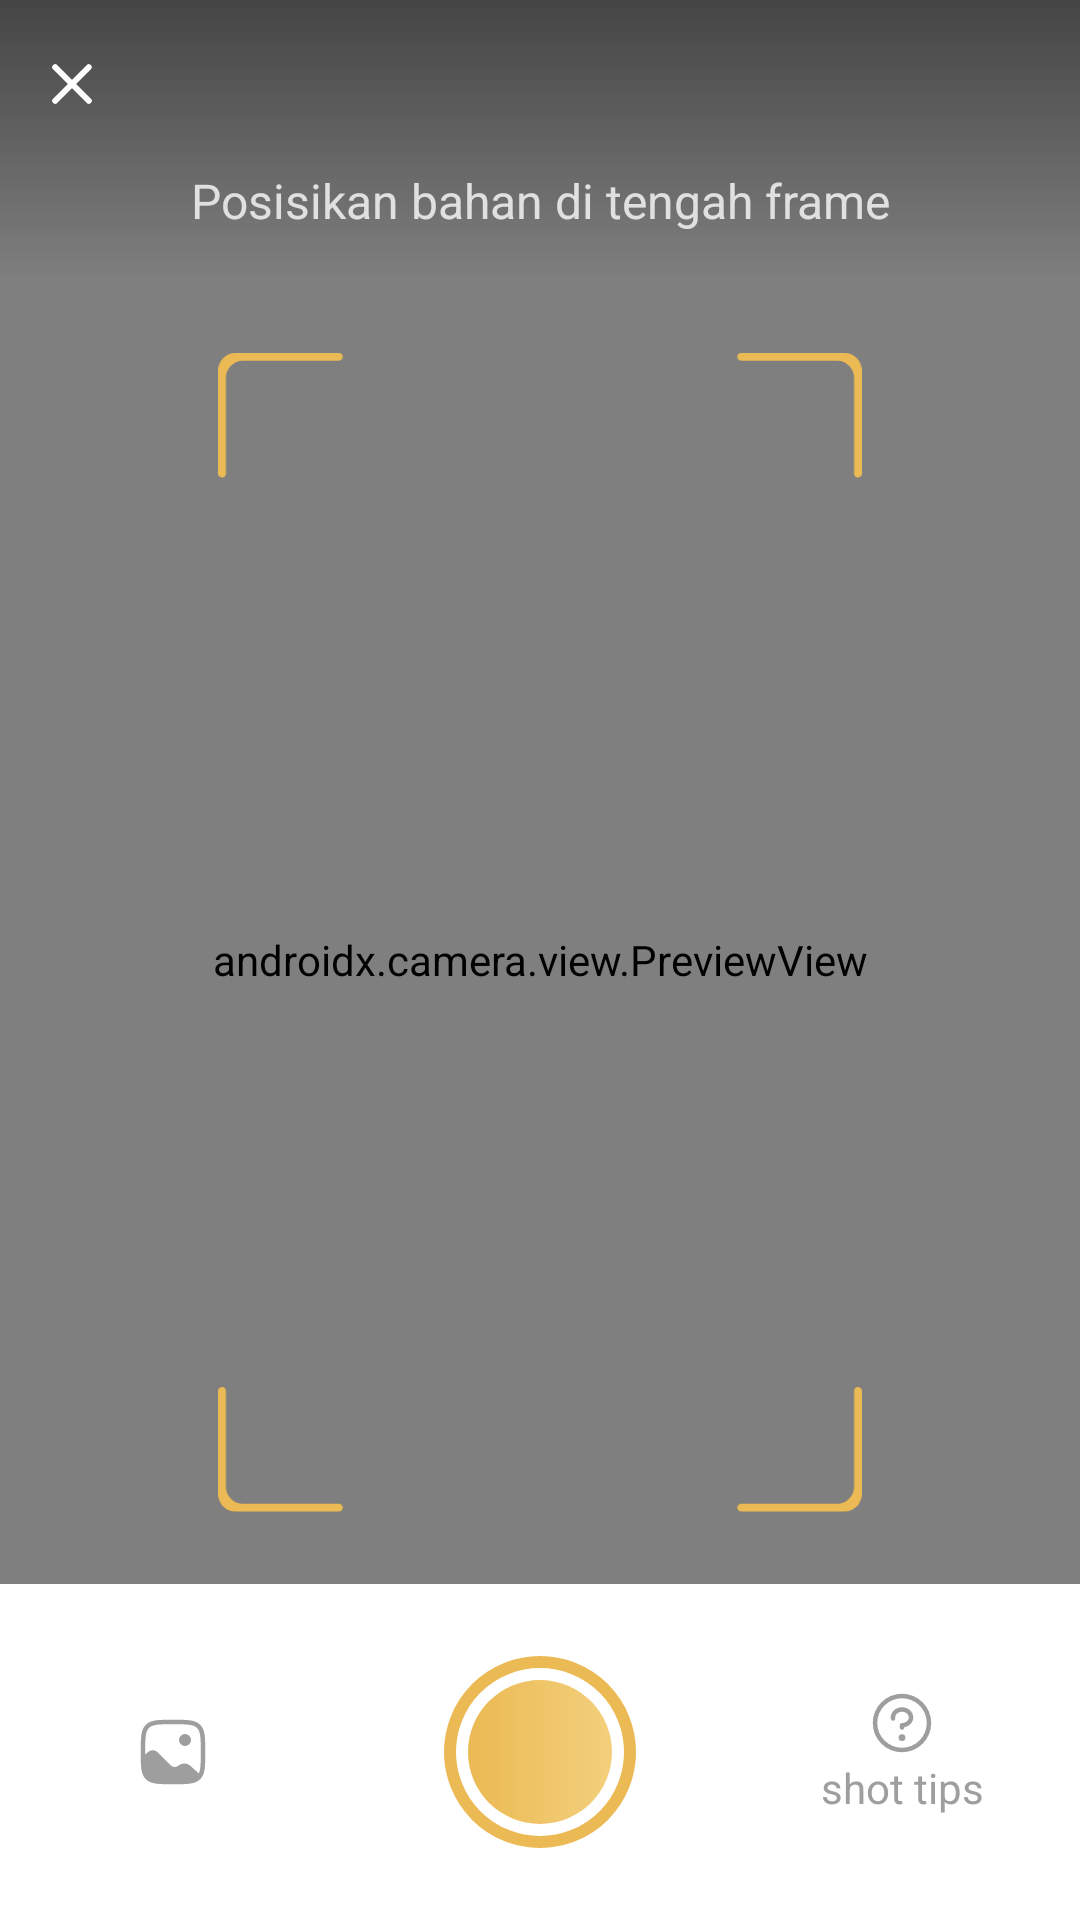

Produce the Android XML layout that renders to this screen, including the resource entries it uses.
<!-- AndroidManifest.xml: application theme Theme.YaFood -->
<!-- res/layout/activity_snap_cook.xml -->
<?xml version="1.0" encoding="utf-8"?>
<androidx.constraintlayout.widget.ConstraintLayout xmlns:android="http://schemas.android.com/apk/res/android"
    xmlns:app="http://schemas.android.com/apk/res-auto"
    xmlns:tools="http://schemas.android.com/tools"
    android:layout_width="match_parent"
    android:layout_height="match_parent"
    tools:context=".screen.snapcook.SnapCookActivity">

    <LinearLayout
        android:id="@+id/top_bar"
        android:layout_width="match_parent"
        android:layout_height="wrap_content"
        android:background="@drawable/bg_overlay"
        android:elevation="24dp"
        android:paddingHorizontal="12dp"
        android:paddingVertical="16dp"
        android:orientation="vertical"
        app:layout_constraintEnd_toEndOf="parent"
        app:layout_constraintStart_toStartOf="parent"
        app:layout_constraintTop_toTopOf="parent">

        <ImageButton
            android:id="@+id/btn_cancel"
            android:layout_width="wrap_content"
            android:layout_height="wrap_content"
            android:background="?android:attr/selectableItemBackgroundBorderless"
            android:contentDescription="@string/btn_cancel"
            android:src="@drawable/ic_close"
            app:tint="@color/white"
            tools:ignore="TouchTargetSizeCheck" />

        <TextView
            android:textAlignment="center"
            android:layout_width="match_parent"
            android:layout_height="wrap_content"
            android:layout_marginTop="16dp"
            android:text="@string/snap_instruction"
            android:textSize="16sp"
            android:textColor="@color/neutral300"/>
    </LinearLayout>

    <androidx.camera.view.PreviewView
        android:id="@+id/previewView"
        android:layout_width="match_parent"
        android:layout_height="0dp"
        app:layout_constraintBottom_toBottomOf="@+id/bottom_bar"
        app:layout_constraintEnd_toEndOf="parent"
        app:layout_constraintTop_toTopOf="parent" />

    <ImageView
        android:id="@+id/imageView2"
        android:layout_width="0dp"
        android:layout_height="0dp"
        android:layout_marginTop="24sp"
        android:layout_marginBottom="24sp"
        android:contentDescription="@string/preview_image"
        android:src="@drawable/snap_frame"
        app:layout_constraintBottom_toTopOf="@+id/bottom_bar"
        app:layout_constraintEnd_toEndOf="@+id/previewView"
        app:layout_constraintStart_toStartOf="parent"
        app:layout_constraintTop_toBottomOf="@+id/top_bar" />

    <RelativeLayout
        android:id="@+id/bottom_bar"
        android:layout_width="match_parent"
        android:layout_height="wrap_content"
        android:background="@color/white"
        android:orientation="horizontal"
        android:paddingHorizontal="32dp"
        android:paddingVertical="24dp"
        app:layout_constraintBottom_toBottomOf="parent"
        app:layout_constraintEnd_toEndOf="parent"
        app:layout_constraintStart_toStartOf="parent">

        <ImageButton
            android:id="@+id/btn_open_gallery"
            android:layout_width="51dp"
            android:layout_height="51dp"
            android:layout_centerVertical="true"
            android:background="?android:attr/selectableItemBackgroundBorderless"
            android:src="@drawable/ic_gallery"
            app:tint="@color/neutral500"
            android:contentDescription="@string/open_gallery" />

        <ImageButton
            android:id="@+id/btn_shot"
            android:layout_width="wrap_content"
            android:layout_height="wrap_content"
            android:layout_centerInParent="true"
            android:background="?android:attr/selectableItemBackgroundBorderless"
            android:src="@drawable/snap_circle"
            android:contentDescription="@string/capture" />

        <LinearLayout
            android:id="@+id/btn_open_tips"
            android:layout_width="wrap_content"
            android:layout_height="wrap_content"
            android:layout_alignParentEnd="true"
            android:layout_centerVertical="true"
            android:gravity="center"
            android:orientation="vertical"
            tools:ignore="RelativeOverlap,UseCompoundDrawables">

            <ImageView
                android:layout_width="wrap_content"
                android:layout_height="wrap_content"
                android:src="@drawable/ic_question"
                app:tint="@color/neutral500"
                android:contentDescription="@string/icon_show_tips" />

            <TextView
                android:layout_width="wrap_content"
                android:layout_height="wrap_content"
                android:text="@string/shot_tips"
                android:textColor="@color/neutral500" />
        </LinearLayout>
    </RelativeLayout>
</androidx.constraintlayout.widget.ConstraintLayout>
<!-- resources referenced by this layout -->
<resources>
  <color name="neutral300">#FFE0E0E0</color>
  <color name="neutral500">#FF9E9E9E</color>
  <color name="white">#FFFFFFFF</color>
  <!-- drawable bg_overlay (drawable) -->
  <?xml version="1.0" encoding="utf-8"?>
  <shape xmlns:android="http://schemas.android.com/apk/res/android">
      <gradient android:angle="-90"
         android:startColor="#75000000"
          android:endColor="#00000000"/>
  </shape>
  <!-- drawable ic_close (drawable) -->
  <vector android:height="24dp" android:viewportHeight="24"
      android:viewportWidth="24" android:width="24dp" xmlns:android="http://schemas.android.com/apk/res/android">
      <path android:fillColor="#FF000000" android:pathData="M18.3,5.71a0.996,0.996 0,0 0,-1.41 0L12,10.59L7.11,5.7A0.996,0.996 0,1 0,5.7 7.11L10.59,12L5.7,16.89a0.996,0.996 0,1 0,1.41 1.41L12,13.41l4.89,4.89a0.996,0.996 0,1 0,1.41 -1.41L13.41,12l4.89,-4.89c0.38,-0.38 0.38,-1.02 0,-1.4z"/>
  </vector>
  <!-- drawable ic_question (drawable) -->
  <vector android:height="24dp" android:viewportHeight="256"
      android:viewportWidth="256" android:width="24dp" xmlns:android="http://schemas.android.com/apk/res/android">
      <path android:fillColor="#FF000000" android:pathData="M140,180a12,12 0,1 1,-12 -12a12,12 0,0 1,12 12ZM128,72c-22.06,0 -40,16.15 -40,36v4a8,8 0,0 0,16 0v-4c0,-11 10.77,-20 24,-20s24,9 24,20s-10.77,20 -24,20a8,8 0,0 0,-8 8v8a8,8 0,0 0,16 0v-0.72c18.24,-3.35 32,-17.9 32,-35.28c0,-19.85 -17.94,-36 -40,-36ZM232,128A104,104 0,1 1,128 24a104.11,104.11 0,0 1,104 104ZM216,128a88,88 0,1 0,-88 88a88.1,88.1 0,0 0,88 -88Z"/>
  </vector>
  <string name="btn_cancel">Batal</string>
  <string name="capture">capture</string>
  <string name="icon_show_tips">icon show tips</string>
  <string name="open_gallery">Buka Gallery</string>
  <string name="preview_image">Preview Image</string>
  <string name="shot_tips">shot tips</string>
  <string name="snap_instruction">Posisikan bahan di tengah frame</string>
  <style name="Theme.YaFood" parent="Base.Theme.YaFood">
          
          <item name="bottomNavigationStyle">@style/YaFood.BottomNavigation</item>
          <item name="floatingActionButtonStyle">@style/FabScan</item>
      </style>
  <style name="Base.Theme.YaFood" parent="Theme.Material3.DayNight.NoActionBar">
          
          <item name="colorPrimary">@color/primary500</item>
          <item name="colorPrimaryVariant">@color/white</item>
          <item name="fontFamily">@font/poppins</item>
      </style>
  <style name="YaFood.BottomNavigation" parent="Widget.MaterialComponents.BottomNavigationView">
          <item name="android:background">@drawable/bottom_navigation_bg</item>
          <item name="labelVisibilityMode">unlabeled</item>
          <item name="itemIconSize">28dp</item>
      </style>
  <style name="FabScan" parent="Widget.Design.FloatingActionButton">
          <item name="backgroundTint">?attr/colorPrimary</item>
      </style>
  <color name="primary500">#FFEBBA54</color>
  <!-- drawable bottom_navigation_bg (drawable) -->
  <?xml version="1.0" encoding="utf-8"?>
  <shape xmlns:android="http://schemas.android.com/apk/res/android">
      <corners
          android:topLeftRadius="8dp"
          android:topRightRadius="8dp" />
      <solid android:color="@color/white" />
      <stroke
          android:width="1dp"
          android:color="@color/neutral300" />
  </shape>
</resources>
